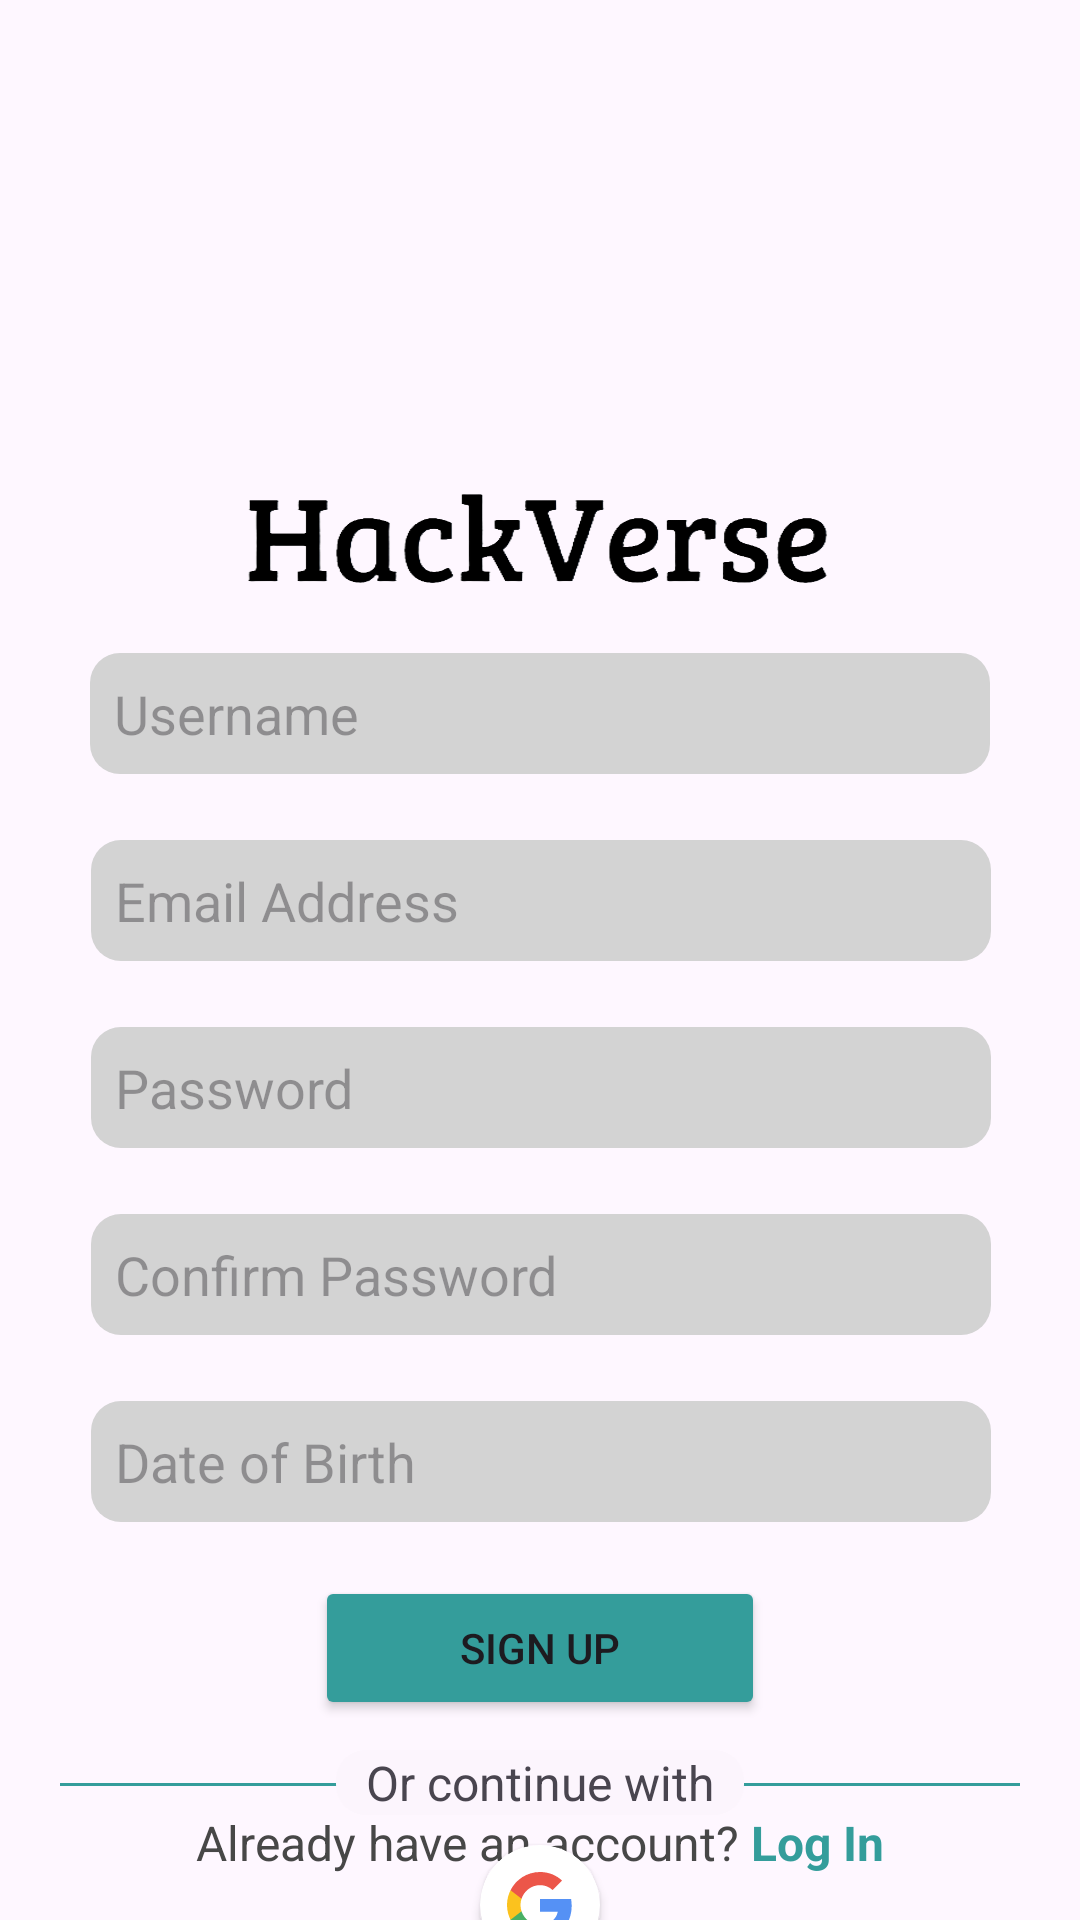

The Android layout XML behind this screen, and the referenced resources:
<!-- AndroidManifest.xml: application theme Theme.HackVerse -->
<!-- res/layout/signuppage.xml -->
<?xml version="1.0" encoding="utf-8"?>
<androidx.constraintlayout.widget.ConstraintLayout
    xmlns:android="http://schemas.android.com/apk/res/android"
    xmlns:app="http://schemas.android.com/apk/res-auto"
    xmlns:tools="http://schemas.android.com/tools"
    android:id="@+id/main"
    android:layout_width="match_parent"
    android:layout_height="match_parent"
    tools:context=".SignUpPage">

    <ImageView
        android:id="@+id/logo"
        android:layout_width="120sp"
        android:layout_height="120sp"
        android:layout_marginBottom="60sp"
        android:scaleType="centerCrop"
        android:src="@drawable/logo"
        app:layout_constraintBottom_toTopOf="@+id/Username"
        app:layout_constraintEnd_toEndOf="parent"
        app:layout_constraintStart_toStartOf="parent" />

    <ImageView
        android:id="@+id/logoname"
        android:layout_width="200sp"
        android:layout_height="35sp"
        android:layout_marginBottom="20sp"
        android:scaleType="centerCrop"
        android:src="@drawable/logoname"
        app:layout_constraintBottom_toTopOf="@+id/Username"
        app:layout_constraintEnd_toEndOf="parent"
        app:layout_constraintStart_toStartOf="parent" />

    <EditText
        android:id="@+id/Email1"
        android:layout_width="300sp"
        android:layout_height="wrap_content"
        android:background="@drawable/rounded_corners"
        android:padding="8sp"
        android:layout_marginTop="280sp"
        android:hint="Email Address"
        app:layout_constraintEnd_toEndOf="parent"
        app:layout_constraintHorizontal_bias="0.504"
        app:layout_constraintStart_toStartOf="parent"
        app:layout_constraintTop_toTopOf="parent"
        android:inputType="textEmailAddress"/>

    <EditText
        android:id="@+id/Password1"
        android:layout_width="300sp"
        android:layout_height="wrap_content"
        android:layout_marginTop="22sp"
        android:background="@drawable/rounded_corners"
        android:padding="8sp"
        android:hint="Password"
        app:layout_constraintEnd_toEndOf="parent"
        app:layout_constraintHorizontal_bias="0.504"
        app:layout_constraintStart_toStartOf="parent"
        app:layout_constraintTop_toBottomOf="@+id/Email1"
        android:inputType="textPassword"/>
    <EditText
        android:id="@+id/Password2"
        android:layout_width="300sp"
        android:layout_height="wrap_content"
        android:layout_marginTop="22sp"
        android:background="@drawable/rounded_corners"
        android:padding="8sp"
        android:hint="Confirm Password"
        app:layout_constraintEnd_toEndOf="parent"
        app:layout_constraintHorizontal_bias="0.504"
        app:layout_constraintStart_toStartOf="parent"
        app:layout_constraintTop_toBottomOf="@+id/Password1" />
    <EditText
        android:id="@+id/Username"
        android:layout_width="300sp"
        android:layout_height="wrap_content"
        android:layout_marginBottom="22sp"
        android:background="@drawable/rounded_corners"
        android:padding="8sp"
        android:hint="Username"
        app:layout_constraintEnd_toEndOf="parent"
        app:layout_constraintStart_toStartOf="parent"
        app:layout_constraintBottom_toTopOf="@+id/Email1" />

    <EditText
        android:id="@+id/DOB"
        android:layout_width="300sp"
        android:layout_height="wrap_content"
        android:layout_marginTop="22sp"
        android:background="@drawable/rounded_corners"
        android:padding="8sp"
        android:hint="Date of Birth"
        app:layout_constraintEnd_toEndOf="parent"
        app:layout_constraintHorizontal_bias="0.504"
        app:layout_constraintStart_toStartOf="parent"
        app:layout_constraintTop_toBottomOf="@+id/Password2"
        android:focusable="false"
        android:inputType="none" />


    <Button
        android:id="@+id/buttonSignup"
        android:layout_width="150sp"
        android:layout_height="wrap_content"
        android:layout_marginTop="18sp"
        android:text="Sign Up"
        android:backgroundTint="#349D9B"
        app:layout_constraintEnd_toEndOf="parent"
        app:layout_constraintStart_toStartOf="parent"
        app:layout_constraintTop_toBottomOf="@+id/DOB" />
    <View
        android:layout_width="0dp"
        android:layout_height="1dp"
        android:layout_weight="1"
        android:layout_marginTop="21sp"
        app:layout_constraintEnd_toEndOf="parent"
        app:layout_constraintStart_toStartOf="parent"
        android:layout_marginHorizontal="20dp"
        app:layout_constraintTop_toBottomOf="@+id/buttonSignup"
        android:background="@color/my_primary"/>
    <TextView
        android:id="@+id/googletext"
        android:layout_width="wrap_content"
        android:layout_height="wrap_content"
        android:layout_marginTop="10sp"
        android:text="Or continue with"
        android:textSize="16sp"
        android:paddingHorizontal="10sp"
        android:background="@drawable/rounded_corners"
        android:backgroundTint="#FCF5FD"
        app:layout_constraintEnd_toEndOf="parent"
        app:layout_constraintStart_toStartOf="parent"
        app:layout_constraintTop_toBottomOf="@+id/buttonSignup" />

    <androidx.cardview.widget.CardView
        android:id="@+id/google"
        android:layout_width="40sp"
        android:layout_height="40sp"
        app:cardCornerRadius="35dp"
        app:cardElevation="2dp"
        android:clickable="true"
        android:layout_marginTop="10sp"
        app:layout_constraintEnd_toEndOf="parent"
        app:layout_constraintStart_toStartOf="parent"
        app:layout_constraintTop_toBottomOf="@+id/googletext">
        <ImageView
            android:layout_width="match_parent"
            android:layout_height="match_parent"
            android:src="@drawable/google"
            android:scaleType="centerInside"/>
    </androidx.cardview.widget.CardView>
    <TextView
        android:id="@+id/verify"
        android:layout_width="wrap_content"
        android:layout_height="wrap_content"
        android:layout_marginTop="12sp"
        android:text="Awaiting Email Verification..."
        android:textColor="#FF0000"
        android:textSize="16sp"
        android:visibility="invisible"
        app:layout_constraintEnd_toEndOf="parent"
        app:layout_constraintStart_toStartOf="parent"
        app:layout_constraintTop_toBottomOf="@+id/google" />

    <LinearLayout
        android:layout_width="match_parent"
        android:layout_height="wrap_content"
        android:gravity="center_horizontal"
        android:layout_marginBottom="15dp"
        app:layout_constraintBottom_toBottomOf="parent">
        <TextView
            android:id="@+id/text"
            android:layout_width="wrap_content"
            android:layout_height="wrap_content"
            android:layout_marginTop="18sp"
            android:text="Already have an account? "
            android:textColor="#474747"
            android:textSize="16sp"/>
            <TextView
                android:id="@+id/logintext"
                android:layout_width="wrap_content"
                android:layout_height="wrap_content"
                android:layout_marginTop="18sp"
                android:text="Log In"
                android:clickable="true"
                android:textColor="#349D9B"
                android:textSize="16sp"
                android:textStyle="bold"/>
    </LinearLayout>

</androidx.constraintlayout.widget.ConstraintLayout>
<!-- resources referenced by this layout -->
<resources>
  <color name="my_primary">#349D9B</color>
  <!-- drawable google (drawable) -->
  <vector xmlns:android="http://schemas.android.com/apk/res/android" android:alpha="0.9" android:height="24dp" android:viewportHeight="24" android:viewportWidth="24" android:width="24dp">
        
      <path android:fillColor="#4285F4" android:pathData="M22.56,12.25c0,-0.78 -0.07,-1.53 -0.2,-2.25H12v4.26h5.92c-0.26,1.37 -1.04,2.53 -2.21,3.31v2.77h3.57c2.08,-1.92 3.28,-4.74 3.28,-8.09z"/>
        
      <path android:fillColor="#34A853" android:pathData="M12,23c2.97,0 5.46,-0.98 7.28,-2.66l-3.57,-2.77c-0.98,0.66 -2.23,1.06 -3.71,1.06 -2.86,0 -5.29,-1.93 -6.16,-4.53H2.18v2.84C3.99,20.53 7.7,23 12,23z"/>
        
      <path android:fillColor="#FBBC05" android:pathData="M5.84,14.09c-0.22,-0.66 -0.35,-1.36 -0.35,-2.09s0.13,-1.43 0.35,-2.09V7.07H2.18C1.43,8.55 1,10.22 1,12s0.43,3.45 1.18,4.93l2.85,-2.22 0.81,-0.62z"/>
        
      <path android:fillColor="#EA4335" android:pathData="M12,5.38c1.62,0 3.06,0.56 4.21,1.64l3.15,-3.15C17.45,2.09 14.97,1 12,1 7.7,1 3.99,3.47 2.18,7.07l3.66,2.84c0.87,-2.6 3.3,-4.53 6.16,-4.53z"/>
      
  </vector>
  <!-- drawable logoname: png bitmap (drawable, 61919 bytes) -->
  <!-- drawable rounded_corners (drawable) -->
  <?xml version="1.0" encoding="utf-8"?>
  
  <shape xmlns:android="http://schemas.android.com/apk/res/android">
      <solid android:color="#D3D3D3" />
      <corners android:radius="10dp" />
  </shape>
  <style name="Theme.HackVerse" parent="Base.Theme.HackVerse" />
  <style name="Base.Theme.HackVerse" parent="Theme.Material3.Light.NoActionBar">
          <item name="colorPrimary">@color/my_primary</item>
      </style>
</resources>
